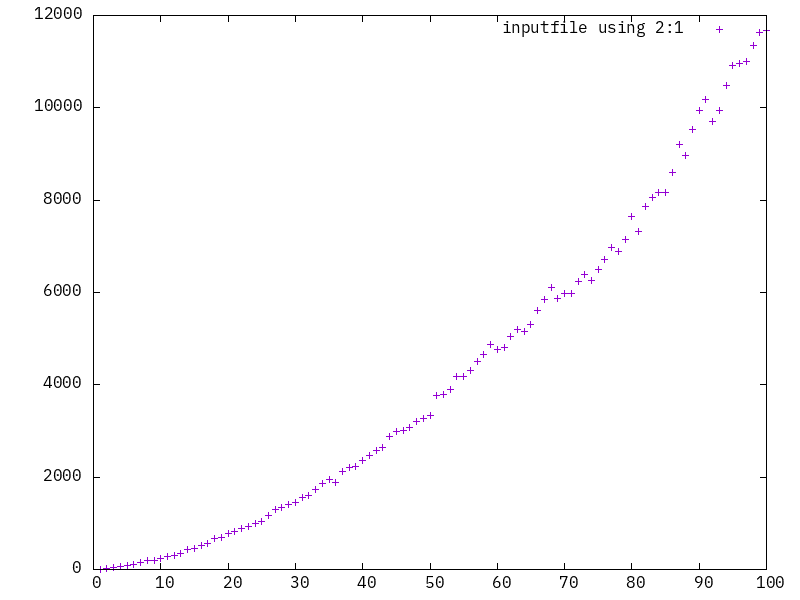

The file beside this chart, header and first rows:
10, 1, 
25, 2, 
40, 3, 
59, 4, 
82, 5, 
101, 6, 
141, 7, 
198, 8, 
199, 9, 
231, 10, 
274, 11, 
309, 12, 
352, 13, 
441, 14, 
458, 15, 
517, 16, 
561, 17, 
676, 18, 
693, 19, 
782, 20, 
815, 21, 
892, 22, 
937, 23, 
1001, 24, 
1050, 25, 
1167, 26, 
1297, 27, 
1340, 28, 
1404, 29, 
1445, 30, 
1549, 31, 
1606, 32, 
1734, 33, 
1852, 34, 
1950, 35, 
1892, 36, 
2129, 37, 
2219, 38, 
2229, 39, 
2366, 40, 
2466, 41, 
2588, 42, 
2646, 43, 
2885, 44, 
2993, 45, 
3003, 46, 
3082, 47, 
3205, 48, 
3281, 49, 
3335, 50, 
3759, 51, 
3792, 52, 
3900, 53, 
4171, 54, 
4181, 55, 
4304, 56, 
4508, 57, 
4650, 58, 
4882, 59, 
4770, 60, 
4812, 61, 
... 39 more rows
